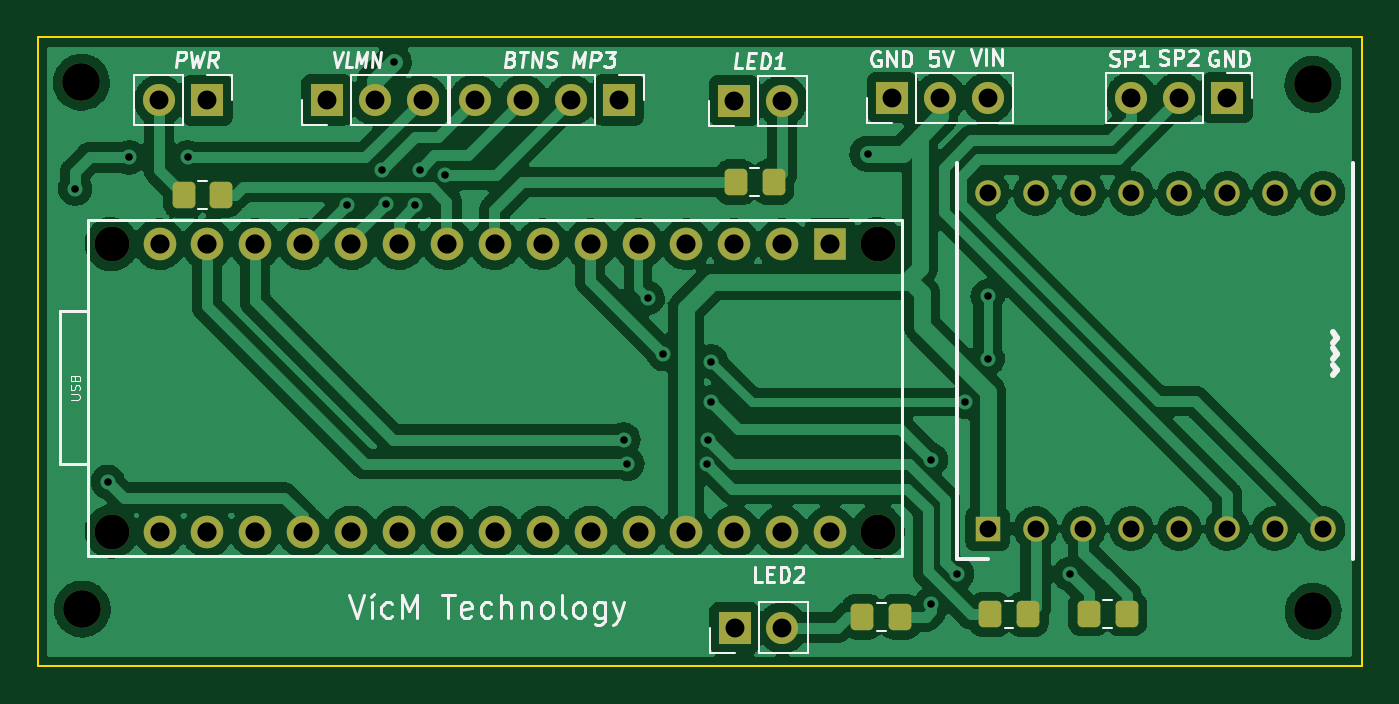
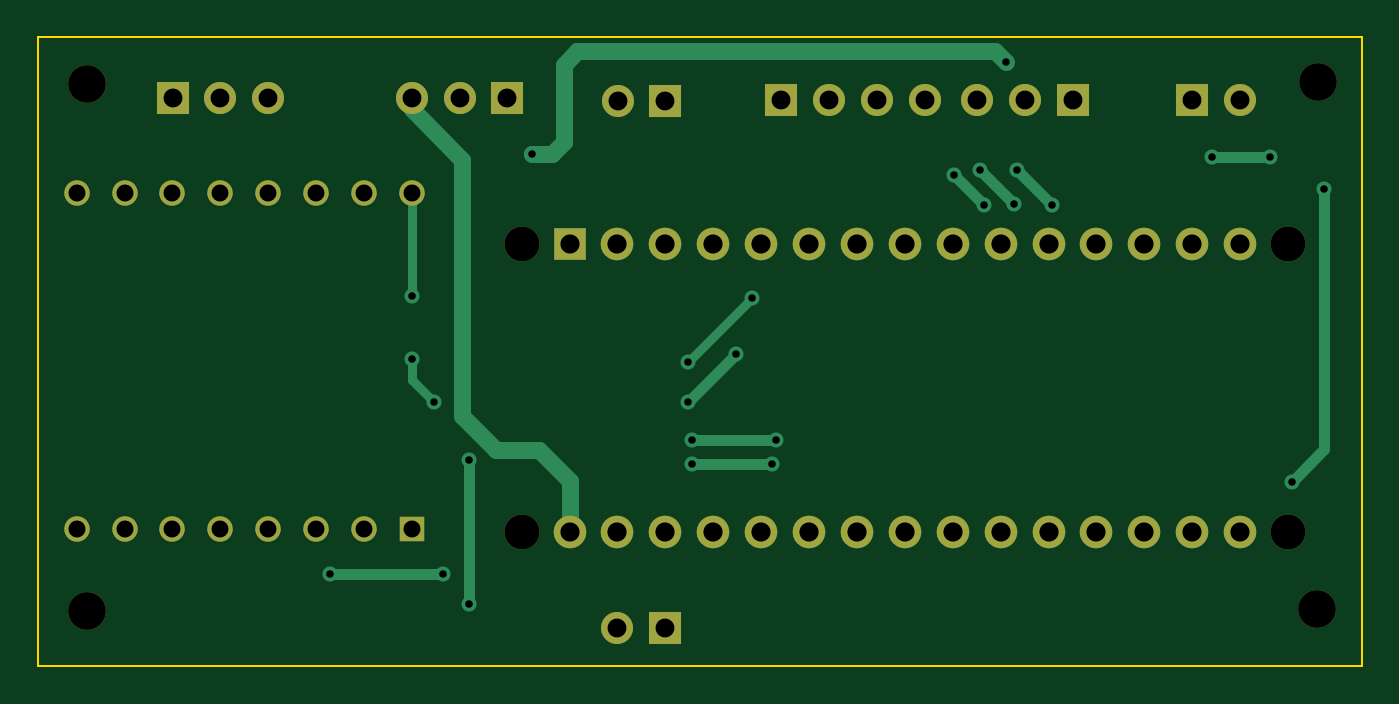
Circuit board: 9 layer files. Board 70.2 x 33.3 mm.
- bottom_copper: kiCAD_projects-B_Cu.gbl (7404 bytes)
- bottom_mask: kiCAD_projects-B_Mask.gbs (2805 bytes)
- bottom_silk: kiCAD_projects-B_Silkscreen.gbo (462 bytes)
- outline: kiCAD_projects-Edge_Cuts.gm1 (691 bytes)
- top_copper: kiCAD_projects-F_Cu.gtl (201138 bytes)
- top_mask: kiCAD_projects-F_Mask.gts (3915 bytes)
- top_silk: kiCAD_projects-F_Silkscreen.gto (17681 bytes)
- drill: kiCAD_projects-NPTH.drl (527 bytes)
- drill: kiCAD_projects-PTH.drl (1890 bytes)

=== bottom_copper: kiCAD_projects-B_Cu.gbl (7404 bytes, source omitted) ===
=== bottom_mask: kiCAD_projects-B_Mask.gbs ===
%TF.GenerationSoftware,KiCad,Pcbnew,(6.0.2)*%
%TF.CreationDate,2023-05-14T15:58:26+02:00*%
%TF.ProjectId,kiCAD_projects,6b694341-445f-4707-926f-6a656374732e,rev?*%
%TF.SameCoordinates,Original*%
%TF.FileFunction,Soldermask,Bot*%
%TF.FilePolarity,Negative*%
%FSLAX46Y46*%
G04 Gerber Fmt 4.6, Leading zero omitted, Abs format (unit mm)*
G04 Created by KiCad (PCBNEW (6.0.2)) date 2023-05-14 15:58:26*
%MOMM*%
%LPD*%
G01*
G04 APERTURE LIST*
%ADD10C,1.850000*%
%ADD11C,1.727200*%
%ADD12R,1.727200X1.727200*%
%ADD13R,1.350000X1.350000*%
%ADD14C,1.350000*%
%ADD15R,1.700000X1.700000*%
%ADD16O,1.700000X1.700000*%
%ADD17C,2.000000*%
G04 APERTURE END LIST*
D10*
%TO.C,A1*%
X509295400Y569442600D03*
X468655400Y569442600D03*
X468655400Y554202600D03*
X509295400Y554202600D03*
D11*
X473735400Y554202600D03*
X499135400Y554202600D03*
X478815400Y554202600D03*
X481355400Y554202600D03*
X483895400Y554202600D03*
X486435400Y554202600D03*
X488975400Y554202600D03*
X491515400Y554202600D03*
X494055400Y554202600D03*
X496595400Y554202600D03*
X476275400Y554202600D03*
X504215400Y569442600D03*
D12*
X506755400Y569442600D03*
D11*
X496595400Y569442600D03*
X494055400Y569442600D03*
X491515400Y569442600D03*
X488975400Y569442600D03*
X486435400Y569442600D03*
X483895400Y569442600D03*
X481355400Y569442600D03*
X478815400Y569442600D03*
X476275400Y569442600D03*
X473735400Y569442600D03*
X471195400Y569442600D03*
X471195400Y554202600D03*
X499135400Y569442600D03*
X504215400Y554202600D03*
X501675400Y569442600D03*
X501675400Y554202600D03*
X506755400Y554202600D03*
%TD*%
D13*
%TO.C,U1*%
X515112000Y554355000D03*
D14*
X517652000Y554355000D03*
X520192000Y554355000D03*
X522732000Y554355000D03*
X525272000Y554355000D03*
X527812000Y554355000D03*
X530352000Y554355000D03*
X532892000Y554355000D03*
X532892000Y572135000D03*
X530352000Y572135000D03*
X527812000Y572135000D03*
X525272000Y572135000D03*
X522732000Y572135000D03*
X520192000Y572135000D03*
X517652000Y572135000D03*
X515112000Y572135000D03*
%TD*%
D15*
%TO.C,J2*%
X527806920Y577215000D03*
D16*
X525266920Y577215000D03*
X522726920Y577215000D03*
%TD*%
D15*
%TO.C,J3*%
X501670320Y577054980D03*
D16*
X504210320Y577054980D03*
%TD*%
D15*
%TO.C,J1*%
X473732860Y577070220D03*
D16*
X471192860Y577070220D03*
%TD*%
D15*
%TO.C,J4*%
X495544000Y577088000D03*
D16*
X493004000Y577088000D03*
X490464000Y577088000D03*
X487924000Y577088000D03*
%TD*%
D15*
%TO.C,J6*%
X480075000Y577088000D03*
D16*
X482615000Y577088000D03*
X485155000Y577088000D03*
%TD*%
D15*
%TO.C,J7*%
X510047240Y577215000D03*
D16*
X512587240Y577215000D03*
X515127240Y577215000D03*
%TD*%
D17*
%TO.C,H1*%
X532358600Y577910960D03*
%TD*%
%TO.C,H2*%
X532366220Y549968420D03*
%TD*%
%TO.C,H3*%
X467055200Y578027800D03*
%TD*%
%TO.C,H4*%
X467098380Y550092880D03*
%TD*%
D15*
%TO.C,J5*%
X501690640Y549112440D03*
D16*
X504230640Y549112440D03*
%TD*%
M02*

=== bottom_silk: kiCAD_projects-B_Silkscreen.gbo ===
%TF.GenerationSoftware,KiCad,Pcbnew,(6.0.2)*%
%TF.CreationDate,2023-05-14T15:58:26+02:00*%
%TF.ProjectId,kiCAD_projects,6b694341-445f-4707-926f-6a656374732e,rev?*%
%TF.SameCoordinates,Original*%
%TF.FileFunction,Legend,Bot*%
%TF.FilePolarity,Positive*%
%FSLAX46Y46*%
G04 Gerber Fmt 4.6, Leading zero omitted, Abs format (unit mm)*
G04 Created by KiCad (PCBNEW (6.0.2)) date 2023-05-14 15:58:26*
%MOMM*%
%LPD*%
G01*
G04 APERTURE LIST*
G04 APERTURE END LIST*
M02*

=== outline: kiCAD_projects-Edge_Cuts.gm1 ===
%TF.GenerationSoftware,KiCad,Pcbnew,(6.0.2)*%
%TF.CreationDate,2023-05-14T15:58:26+02:00*%
%TF.ProjectId,kiCAD_projects,6b694341-445f-4707-926f-6a656374732e,rev?*%
%TF.SameCoordinates,Original*%
%TF.FileFunction,Profile,NP*%
%FSLAX46Y46*%
G04 Gerber Fmt 4.6, Leading zero omitted, Abs format (unit mm)*
G04 Created by KiCad (PCBNEW (6.0.2)) date 2023-05-14 15:58:26*
%MOMM*%
%LPD*%
G01*
G04 APERTURE LIST*
%TA.AperFunction,Profile*%
%ADD10C,0.100000*%
%TD*%
G04 APERTURE END LIST*
D10*
X534944320Y580405240D02*
X464726020Y580405240D01*
X534944320Y547067740D02*
X464726020Y547067740D01*
X534944320Y580405240D02*
X534944320Y547067740D01*
X464726020Y580407780D02*
X464726020Y547067740D01*
M02*

=== top_copper: kiCAD_projects-F_Cu.gtl (201138 bytes, source omitted) ===
=== top_mask: kiCAD_projects-F_Mask.gts ===
%TF.GenerationSoftware,KiCad,Pcbnew,(6.0.2)*%
%TF.CreationDate,2023-05-14T15:58:26+02:00*%
%TF.ProjectId,kiCAD_projects,6b694341-445f-4707-926f-6a656374732e,rev?*%
%TF.SameCoordinates,Original*%
%TF.FileFunction,Soldermask,Top*%
%TF.FilePolarity,Negative*%
%FSLAX46Y46*%
G04 Gerber Fmt 4.6, Leading zero omitted, Abs format (unit mm)*
G04 Created by KiCad (PCBNEW (6.0.2)) date 2023-05-14 15:58:26*
%MOMM*%
%LPD*%
G01*
G04 APERTURE LIST*
G04 Aperture macros list*
%AMRoundRect*
0 Rectangle with rounded corners*
0 $1 Rounding radius*
0 $2 $3 $4 $5 $6 $7 $8 $9 X,Y pos of 4 corners*
0 Add a 4 corners polygon primitive as box body*
4,1,4,$2,$3,$4,$5,$6,$7,$8,$9,$2,$3,0*
0 Add four circle primitives for the rounded corners*
1,1,$1+$1,$2,$3*
1,1,$1+$1,$4,$5*
1,1,$1+$1,$6,$7*
1,1,$1+$1,$8,$9*
0 Add four rect primitives between the rounded corners*
20,1,$1+$1,$2,$3,$4,$5,0*
20,1,$1+$1,$4,$5,$6,$7,0*
20,1,$1+$1,$6,$7,$8,$9,0*
20,1,$1+$1,$8,$9,$2,$3,0*%
G04 Aperture macros list end*
%ADD10C,1.850000*%
%ADD11C,1.727200*%
%ADD12R,1.727200X1.727200*%
%ADD13R,1.350000X1.350000*%
%ADD14C,1.350000*%
%ADD15R,1.700000X1.700000*%
%ADD16O,1.700000X1.700000*%
%ADD17RoundRect,0.249999X-0.350001X-0.450001X0.350001X-0.450001X0.350001X0.450001X-0.350001X0.450001X0*%
%ADD18RoundRect,0.249999X0.350001X0.450001X-0.350001X0.450001X-0.350001X-0.450001X0.350001X-0.450001X0*%
%ADD19C,2.000000*%
G04 APERTURE END LIST*
D10*
%TO.C,A1*%
X509295400Y569442600D03*
X468655400Y569442600D03*
X468655400Y554202600D03*
X509295400Y554202600D03*
D11*
X473735400Y554202600D03*
X499135400Y554202600D03*
X478815400Y554202600D03*
X481355400Y554202600D03*
X483895400Y554202600D03*
X486435400Y554202600D03*
X488975400Y554202600D03*
X491515400Y554202600D03*
X494055400Y554202600D03*
X496595400Y554202600D03*
X476275400Y554202600D03*
X504215400Y569442600D03*
D12*
X506755400Y569442600D03*
D11*
X496595400Y569442600D03*
X494055400Y569442600D03*
X491515400Y569442600D03*
X488975400Y569442600D03*
X486435400Y569442600D03*
X483895400Y569442600D03*
X481355400Y569442600D03*
X478815400Y569442600D03*
X476275400Y569442600D03*
X473735400Y569442600D03*
X471195400Y569442600D03*
X471195400Y554202600D03*
X499135400Y569442600D03*
X504215400Y554202600D03*
X501675400Y569442600D03*
X501675400Y554202600D03*
X506755400Y554202600D03*
%TD*%
D13*
%TO.C,U1*%
X515112000Y554355000D03*
D14*
X517652000Y554355000D03*
X520192000Y554355000D03*
X522732000Y554355000D03*
X525272000Y554355000D03*
X527812000Y554355000D03*
X530352000Y554355000D03*
X532892000Y554355000D03*
X532892000Y572135000D03*
X530352000Y572135000D03*
X527812000Y572135000D03*
X525272000Y572135000D03*
X522732000Y572135000D03*
X520192000Y572135000D03*
X517652000Y572135000D03*
X515112000Y572135000D03*
%TD*%
D15*
%TO.C,J2*%
X527806920Y577215000D03*
D16*
X525266920Y577215000D03*
X522726920Y577215000D03*
%TD*%
D17*
%TO.C,R1*%
X520472920Y549846500D03*
X522472920Y549846500D03*
%TD*%
%TO.C,R2*%
X515235440Y549808400D03*
X517235440Y549808400D03*
%TD*%
D15*
%TO.C,J3*%
X501670320Y577054980D03*
D16*
X504210320Y577054980D03*
%TD*%
D15*
%TO.C,J1*%
X473732860Y577070220D03*
D16*
X471192860Y577070220D03*
%TD*%
D15*
%TO.C,J4*%
X495544000Y577088000D03*
D16*
X493004000Y577088000D03*
X490464000Y577088000D03*
X487924000Y577088000D03*
%TD*%
D15*
%TO.C,J6*%
X480075000Y577088000D03*
D16*
X482615000Y577088000D03*
X485155000Y577088000D03*
%TD*%
D18*
%TO.C,R3*%
X503754140Y572734440D03*
X501754140Y572734440D03*
%TD*%
D17*
%TO.C,R4*%
X508466340Y549686480D03*
X510466340Y549686480D03*
%TD*%
D18*
%TO.C,R5*%
X474472000Y572058800D03*
X472472000Y572058800D03*
%TD*%
D15*
%TO.C,J7*%
X510047240Y577215000D03*
D16*
X512587240Y577215000D03*
X515127240Y577215000D03*
%TD*%
D19*
%TO.C,H1*%
X532358600Y577910960D03*
%TD*%
%TO.C,H2*%
X532366220Y549968420D03*
%TD*%
%TO.C,H3*%
X467055200Y578027800D03*
%TD*%
%TO.C,H4*%
X467098380Y550092880D03*
%TD*%
D15*
%TO.C,J5*%
X501690640Y549112440D03*
D16*
X504230640Y549112440D03*
%TD*%
M02*

=== top_silk: kiCAD_projects-F_Silkscreen.gto (17681 bytes, source omitted) ===
=== drill: kiCAD_projects-NPTH.drl ===
M48
; DRILL file {KiCad (6.0.2)} date Sun May 14 15:58:29 2023
; FORMAT={-:-/ absolute / inch / decimal}
; #@! TF.CreationDate,2023-05-14T15:58:29+02:00
; #@! TF.GenerationSoftware,Kicad,Pcbnew,(6.0.2)
; #@! TF.FileFunction,NonPlated,1,2,NPTH
FMAT,2
INCH
; #@! TA.AperFunction,NonPlated,NPTH,ComponentDrill
T1C0.0728
; #@! TA.AperFunction,NonPlated,NPTH,ComponentDrill
T2C0.0787
%
G90
G05
T1
X18.451Y22.419
X18.451Y21.819
X20.051Y22.419
X20.051Y21.819
T2
X18.388Y22.757
X18.3897Y21.6572
X20.959Y22.7524
X20.9593Y21.6523
T0
M30

=== drill: kiCAD_projects-PTH.drl ===
M48
; DRILL file {KiCad (6.0.2)} date Sun May 14 15:58:29 2023
; FORMAT={-:-/ absolute / inch / decimal}
; #@! TF.CreationDate,2023-05-14T15:58:29+02:00
; #@! TF.GenerationSoftware,Kicad,Pcbnew,(6.0.2)
; #@! TF.FileFunction,Plated,1,2,PTH
FMAT,2
INCH
; #@! TA.AperFunction,Plated,PTH,ViaDrill
T1C0.0157
; #@! TA.AperFunction,Plated,PTH,ComponentDrill
T2C0.0354
; #@! TA.AperFunction,Plated,PTH,ComponentDrill
T3C0.0394
; #@! TA.AperFunction,Plated,PTH,ComponentDrill
T4C0.0400
%
G90
G05
T1
X18.375Y22.535
X18.443Y21.923
X18.488Y22.6
X18.61Y22.6
X18.943Y22.501
X19.016Y22.574
X19.023Y22.503
X19.04Y22.8
X19.085Y22.5
X19.094Y22.574
X19.148Y22.563
X19.5199Y22.011
X19.528Y21.96
X19.57Y22.307
X19.6031Y22.1892
X19.695Y21.96
X19.6959Y22.011
X19.703Y22.174
X19.7032Y22.0891
X20.0291Y22.6078
X20.1615Y21.9691
X20.1615Y21.6681
X20.216Y21.73
X20.2335Y22.0895
X20.28Y22.3101
X20.28Y22.1801
X20.4509Y21.7302
T2
X20.28Y22.525
X20.28Y21.825
X20.38Y22.525
X20.38Y21.825
X20.48Y22.525
X20.48Y21.825
X20.58Y22.525
X20.58Y21.825
X20.68Y22.525
X20.68Y21.825
X20.78Y22.525
X20.78Y21.825
X20.88Y22.525
X20.88Y21.825
X20.98Y22.525
X20.98Y21.825
T3
X18.5509Y22.7193
X18.6509Y22.7193
X18.9006Y22.72
X19.0006Y22.72
X19.1006Y22.72
X19.2096Y22.72
X19.3096Y22.72
X19.4096Y22.72
X19.5096Y22.72
X19.7508Y22.7187
X19.7516Y21.6186
X19.8508Y22.7187
X19.8516Y21.6186
X20.0806Y22.725
X20.1806Y22.725
X20.2806Y22.725
X20.5798Y22.725
X20.6798Y22.725
X20.7798Y22.725
T4
X18.551Y22.419
X18.551Y21.819
X18.651Y22.419
X18.651Y21.819
X18.751Y22.419
X18.751Y21.819
X18.851Y22.419
X18.851Y21.819
X18.951Y22.419
X18.951Y21.819
X19.051Y22.419
X19.051Y21.819
X19.151Y22.419
X19.151Y21.819
X19.251Y22.419
X19.251Y21.819
X19.351Y22.419
X19.351Y21.819
X19.451Y22.419
X19.451Y21.819
X19.551Y22.419
X19.551Y21.819
X19.651Y22.419
X19.651Y21.819
X19.751Y22.419
X19.751Y21.819
X19.851Y22.419
X19.851Y21.819
X19.951Y22.419
X19.951Y21.819
T0
M30
